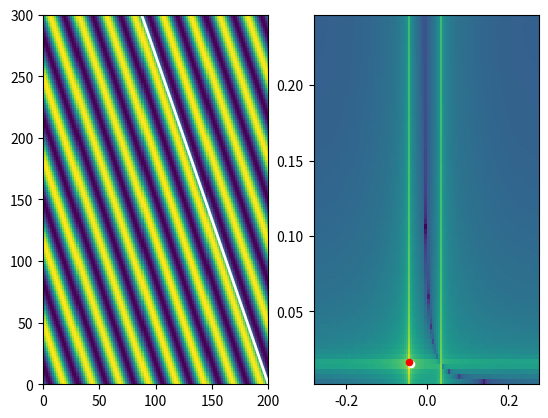

This figure's Python source:
## test cospec

import numpy as np
import matplotlib.pyplot as plt


t = np.linspace(0,300,150)
x = np.linspace(0,200,112)

xx,tt = np.meshgrid(x,t)

dt = t[1] - t[0]
dx = x[1] - x[0]

k = -0.04
w = .015

xray = x[-1] + w/k*t

z = np.sin(2*np.pi*(k*xx - w*tt)) + 0*np.random.randn(len(t),len(x))

def cospec(A,dx,dt):
    """ assumed shape of A is time x space. """
    nt,nx = np.shape(A)
    
    f = np.fft.fftfreq(nt,dt)
    k = np.fft.fftfreq(nx,dx)
    
    idxf = int(np.ceil(nt/2.))    # index of maximum positive frequency
    idxk = int(np.ceil(nx/2.))    # index of maximum positive wavenumber

    # 2D FFT
    p = abs(np.fft.fft2(A))**2
    
    f = f[1:idxf]    # kill 0 and negative frequencies
    # reorder to have -kmax to +kmax
    k = np.hstack((k[idxk:],k[1:idxk]))
    # apply also for p
    p = np.hstack((p[1:idxf,idxk:],p[1:idxf,1:idxk]))[:,::-1]
    
    #TODO issue: p_max is shifted by -1 in positive k-direction

    return f,k,p

f,r,p = cospec(z,dx,dt)
i,j = np.unravel_index(np.argmax(p),p.shape)

fig,(ax1,ax2) = plt.subplots(1,2)

ax1.pcolormesh(x,t,z)
ax1.plot(xray,t,'w',lw=2)
ax1.set_xlim(x[0],x[-1])
ax1.set_ylim(t[0],t[-1])

ax2.pcolormesh(r,f,np.log10(p))
ax2.scatter(k,w,20,'w')
ax2.scatter(r[j],f[i],20,'r')
print(w,k)
print(f[i],r[j])

# ax2.set_xlim(-2,2)
# ax2.set_ylim(0,0.2)
plt.show()